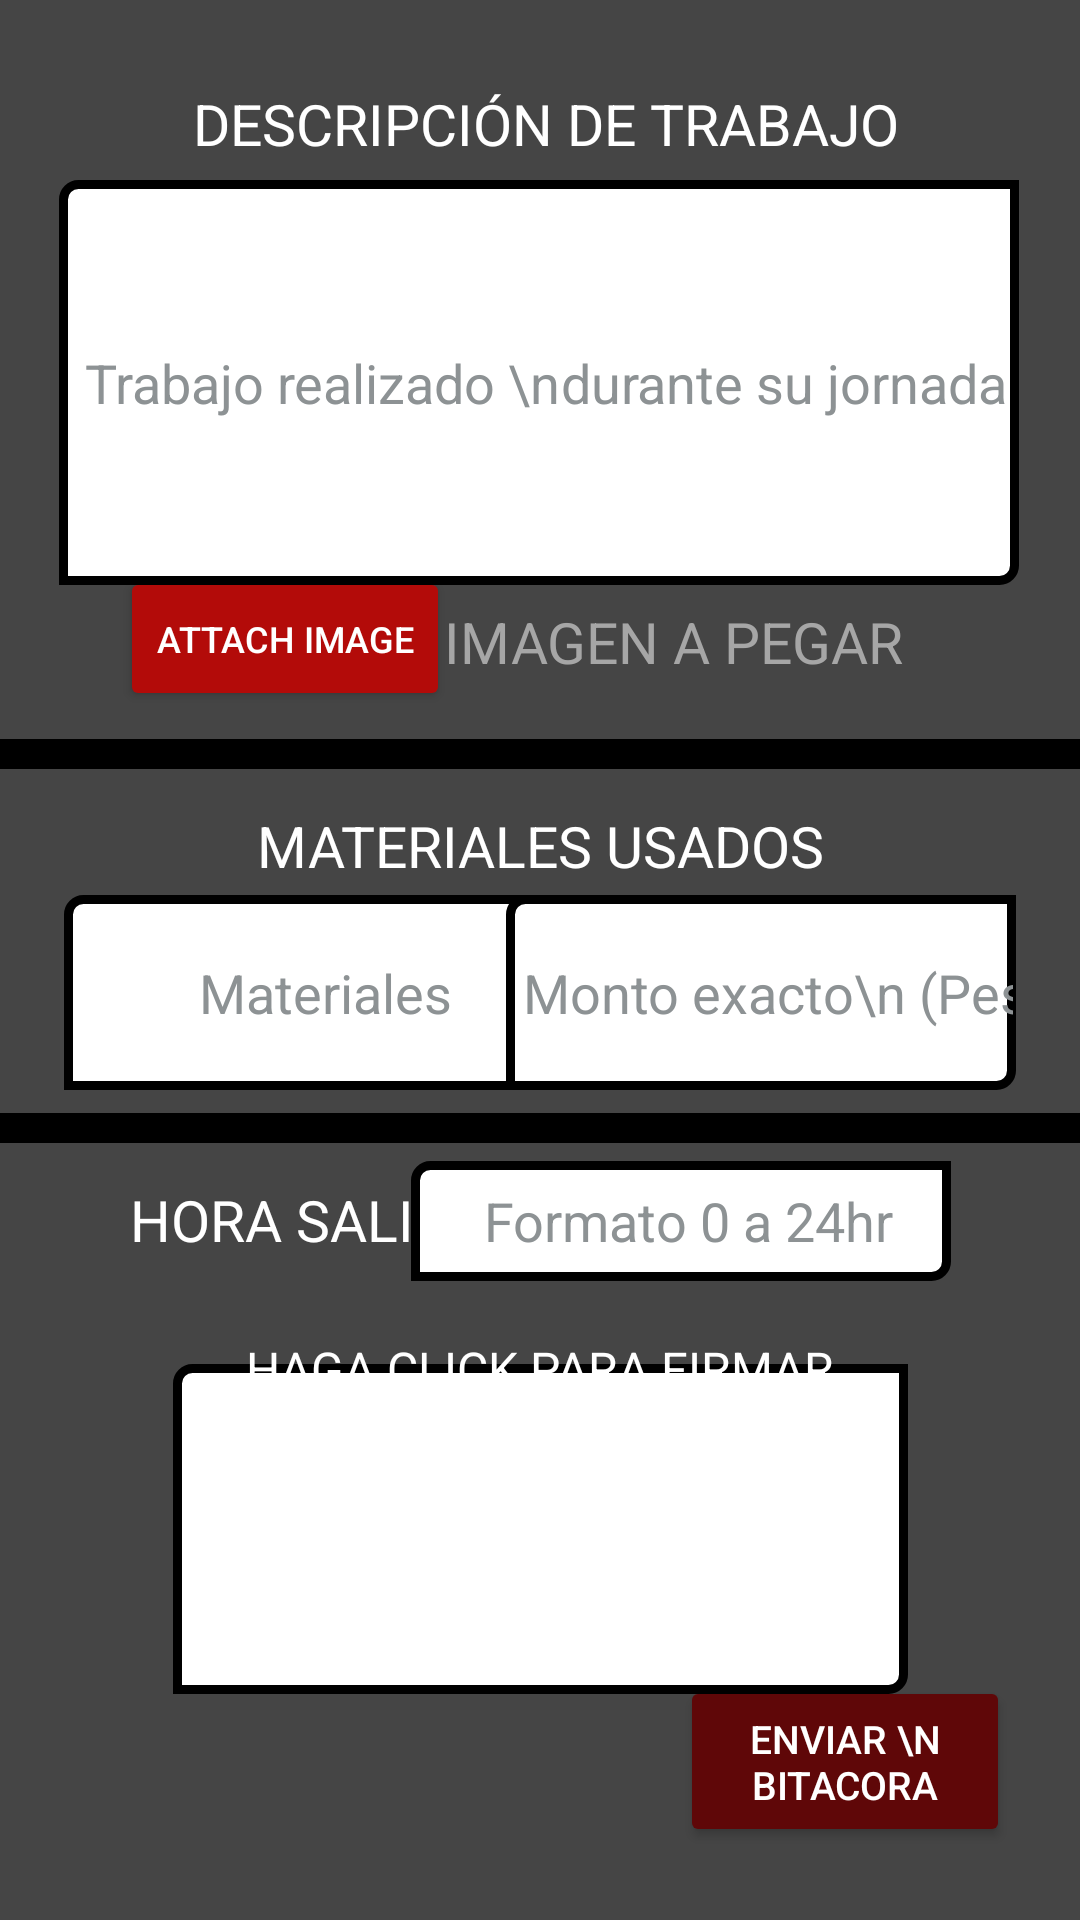

Android layout source for this screen:
<!-- AndroidManifest.xml: application theme Theme.Edalmarc -->
<!-- res/layout/activity_formulario2.xml -->
<?xml version="1.0" encoding="utf-8"?>
<androidx.constraintlayout.widget.ConstraintLayout xmlns:android="http://schemas.android.com/apk/res/android"
    xmlns:app="http://schemas.android.com/apk/res-auto"
    xmlns:tools="http://schemas.android.com/tools"
    android:layout_width="match_parent"
    android:layout_height="match_parent"
    android:background="@drawable/menuiniciofondo"
    android:screenOrientation="portrait"
    tools:context=".formulario2">

    <TextView
        android:layout_width="385dp"
        android:layout_height="700dp"
        android:background="@drawable/menuiniciocolor"
        app:layout_constraintBottom_toBottomOf="parent"
        app:layout_constraintEnd_toEndOf="parent"
        app:layout_constraintStart_toStartOf="parent"
        app:layout_constraintTop_toTopOf="parent"
        app:layout_constraintVertical_bias="0.487" />

    <TextView
        android:id="@+id/DetalleTiempoSalida"
        android:layout_width="wrap_content"
        android:layout_height="wrap_content"
        android:gravity="center"
        android:text="Hora salida "
        android:textAllCaps="true"
        android:textColor="@color/white"
        android:textSize="19dp"
        app:layout_constraintBottom_toBottomOf="parent"
        app:layout_constraintEnd_toEndOf="parent"
        app:layout_constraintHorizontal_bias="0.182"
        app:layout_constraintStart_toStartOf="parent"
        app:layout_constraintTop_toTopOf="parent"
        app:layout_constraintVertical_bias="0.641"
        tools:ignore="HardcodedText,SpUsage" />

    <EditText
        android:id="@+id/TiempoDeSalida"
        android:layout_width="180dp"
        android:layout_height="40dp"
        android:background="@drawable/customborder"
        android:ems="10"
        android:gravity="center"
        android:hint=" Formato 0 a 24hr"
        android:inputType="time"
        android:textColor="@color/black"
        android:textColorHint="@color/silver"
        app:layout_constraintBottom_toBottomOf="parent"
        app:layout_constraintEnd_toEndOf="parent"
        app:layout_constraintHorizontal_bias="0.761"
        app:layout_constraintStart_toStartOf="parent"
        app:layout_constraintTop_toTopOf="parent"
        app:layout_constraintVertical_bias="0.645"
        tools:ignore="Autofill,HardcodedText,SpUsage" />

    <View
        android:layout_width="379dp"
        android:layout_height="10dp"
        android:background="@android:color/black"
        app:layout_constraintBottom_toBottomOf="parent"
        app:layout_constraintEnd_toEndOf="parent"
        app:layout_constraintHorizontal_bias="0.406"
        app:layout_constraintStart_toStartOf="parent"
        app:layout_constraintTop_toTopOf="parent"
        app:layout_constraintVertical_bias="0.391" />

    <TextView
        android:id="@+id/TituloDescripcion"
        android:layout_width="wrap_content"
        android:layout_height="wrap_content"
        android:gravity="center"
        android:text=" Descripción de trabajo"
        android:textAllCaps="true"
        android:textColor="@color/white"
        android:textSize="19dp"
        app:layout_constraintBottom_toBottomOf="parent"
        app:layout_constraintEnd_toEndOf="parent"
        app:layout_constraintHorizontal_bias="0.497"
        app:layout_constraintStart_toStartOf="parent"
        app:layout_constraintTop_toTopOf="parent"
        app:layout_constraintVertical_bias="0.046"
        tools:ignore="HardcodedText,SpUsage" />


    <EditText
        android:id="@+id/DescripcionTrabajo"
        android:layout_width="320dp"
        android:layout_height="135dp"
        android:background="@drawable/customborder"
        android:ems="10"
        android:gravity="center"
        android:textColor="@color/black"
        android:hint=" Trabajo realizado \ndurante su jornada"
        android:inputType="textPersonName"
        android:textColorHint="@color/silver"
        app:layout_constraintBottom_toBottomOf="parent"
        app:layout_constraintEnd_toEndOf="parent"
        app:layout_constraintHorizontal_bias="0.494"
        app:layout_constraintStart_toStartOf="parent"
        app:layout_constraintTop_toTopOf="parent"
        app:layout_constraintVertical_bias="0.119"
        tools:ignore="HardcodedText,SpUsage" />

    <TextView
        android:id="@+id/NombreImagen"
        android:layout_width="wrap_content"
        android:layout_height="wrap_content"
        android:gravity="center"
        android:text=" Imagen a pegar"
        android:textAllCaps="true"
        android:textColor="@color/pure_silver"
        android:textSize="19dp"
        app:layout_constraintBottom_toBottomOf="parent"
        app:layout_constraintEnd_toEndOf="parent"
        app:layout_constraintHorizontal_bias="0.708"
        app:layout_constraintStart_toStartOf="parent"
        app:layout_constraintTop_toTopOf="parent"
        app:layout_constraintVertical_bias="0.327"
        tools:ignore="HardcodedText,SpUsage" />

    <View
        android:layout_width="379dp"
        android:layout_height="10dp"
        android:background="@android:color/black"
        app:layout_constraintBottom_toBottomOf="parent"
        app:layout_constraintEnd_toEndOf="parent"
        app:layout_constraintStart_toStartOf="parent"
        app:layout_constraintTop_toTopOf="parent"
        app:layout_constraintVertical_bias="0.589" />

    <TextView
        android:id="@+id/TituloMateriales"
        android:layout_width="wrap_content"
        android:layout_height="wrap_content"
        android:gravity="center"
        android:text=" Materiales usados "
        android:textAllCaps="true"
        android:textColor="@color/white"
        android:textSize="19dp"
        app:layout_constraintBottom_toBottomOf="parent"
        app:layout_constraintEnd_toEndOf="parent"
        app:layout_constraintStart_toStartOf="parent"
        app:layout_constraintTop_toTopOf="parent"
        app:layout_constraintVertical_bias="0.438"
        tools:ignore="HardcodedText,SpUsage" />

    <EditText
        android:id="@+id/MaterialDesc"
        android:layout_width="170dp"
        android:layout_height="65dp"
        android:background="@drawable/customborder"
        android:ems="10"
        android:gravity="center"
        android:hint=" Materiales"
        android:textColor="@color/black"
        android:inputType="textPersonName"
        android:textColorHint="@color/silver"
        app:layout_constraintBottom_toBottomOf="parent"
        app:layout_constraintEnd_toEndOf="parent"
        app:layout_constraintHorizontal_bias="0.112"
        app:layout_constraintStart_toStartOf="parent"
        app:layout_constraintTop_toTopOf="parent"
        app:layout_constraintVertical_bias="0.519"
        tools:ignore="HardcodedText,SpUsage" />

    <EditText
        android:id="@+id/MaterialDinero"
        android:layout_width="170dp"
        android:layout_height="65dp"
        android:background="@drawable/customborder"
        android:ems="10"
        android:gravity="center"
        android:hint=" Monto exacto\n (Pesos)"
        android:inputType="number"
        android:textColor="@color/black"
        android:textColorHint="@color/silver"
        app:layout_constraintBottom_toBottomOf="parent"
        app:layout_constraintEnd_toEndOf="parent"
        app:layout_constraintHorizontal_bias="0.887"
        app:layout_constraintStart_toStartOf="parent"
        app:layout_constraintTop_toTopOf="parent"
        app:layout_constraintVertical_bias="0.519"
        tools:ignore="HardcodedText,SpUsage" />

    <Button
        android:id="@+id/EnviarReporte"
        android:layout_width="110dp"
        android:layout_height="57dp"
        android:backgroundTint="@color/dark_red"
        android:text="Enviar \n Bitacora"
        android:textColor="@color/white"
        android:textSize="13dp"
        app:layout_constraintBottom_toBottomOf="parent"
        app:layout_constraintEnd_toEndOf="parent"
        app:layout_constraintHorizontal_bias="0.907"
        app:layout_constraintStart_toStartOf="parent"
        app:layout_constraintTop_toTopOf="parent"
        app:layout_constraintVertical_bias="0.958"
        tools:ignore="HardcodedText,SpUsage" />

    <Button
        android:id="@+id/imagebutton"
        android:layout_width="wrap_content"
        android:layout_height="wrap_content"
        android:backgroundTint="@color/red"
        android:text="Attach Image"
        android:textColor="@color/white"
        android:textSize="12dp"
        app:layout_constraintBottom_toBottomOf="parent"
        app:layout_constraintEnd_toEndOf="parent"
        app:layout_constraintHorizontal_bias="0.16"
        app:layout_constraintStart_toStartOf="parent"
        app:layout_constraintTop_toTopOf="parent"
        app:layout_constraintVertical_bias="0.319"
        tools:ignore="HardcodedText,SpUsage" />

    <TextView
        android:id="@+id/EspacioFirmar"
        android:layout_width="245dp"
        android:layout_height="110dp"
        android:background="@drawable/customborder3"
        android:gravity="center"
        android:textColor="@color/black"
        android:textAllCaps="true"
        android:textSize="16dp"
        app:layout_constraintBottom_toBottomOf="parent"
        app:layout_constraintEnd_toEndOf="parent"
        app:layout_constraintStart_toStartOf="parent"
        app:layout_constraintTop_toTopOf="parent"
        app:layout_constraintVertical_bias="0.858"
        tools:ignore="HardcodedText,SpUsage" />

    <TextView
        android:layout_width="wrap_content"
        android:layout_height="wrap_content"
        android:gravity="center"
        android:text=" Haga click para firmar "
        android:textAllCaps="true"
        android:textColor="@color/white"
        android:textSize="16dp"
        app:layout_constraintBottom_toBottomOf="parent"
        app:layout_constraintEnd_toEndOf="parent"
        app:layout_constraintStart_toStartOf="parent"
        app:layout_constraintTop_toTopOf="parent"
        app:layout_constraintVertical_bias="0.72"
        tools:ignore="HardcodedText,SpUsage" />


</androidx.constraintlayout.widget.ConstraintLayout>
<!-- resources referenced by this layout -->
<resources>
  <color name="black">#FF000000</color>
  <color name="dark_red">#5f0708</color>
  <color name="pure_silver">#a6a6a6</color>
  <color name="red">#b30b09</color>
  <color name="silver">#8d9294</color>
  <color name="white">#FFFFFFFF</color>
  <!-- drawable customborder (drawable) -->
  <?xml version="1.0" encoding="utf-8"?>
  <layer-list xmlns:android="http://schemas.android.com/apk/res/android">
      <item>
          <shape android:shape="rectangle">
              <stroke android:width="3dp"
                  android:color="#000000" />
              <solid android:color="@color/white" />
              <padding android:left="1dp" android:top="1dp" android:right="1dp"
                  android:bottom="1dp" />
  
              <corners android:radius="5dp" android:bottomRightRadius="5dp"
                  android:bottomLeftRadius="0dp" android:topLeftRadius="5dp"
                  android:topRightRadius="0dp" />
          </shape>
      </item>
  
  </layer-list>
  <!-- drawable customborder3 (drawable) -->
  <?xml version="1.0" encoding="utf-8"?>
  <layer-list xmlns:android="http://schemas.android.com/apk/res/android">
      <item>
          <shape android:shape="rectangle">
              <solid android:color="@color/white"/>
              <stroke android:width="3dp" android:color="#000000"/>
              <padding android:left="1dp" android:top="1dp" android:right="1dp" android:bottom="1dp" />
  
              <corners android:radius="5dp" android:bottomRightRadius="5dp" android:bottomLeftRadius="0dp" android:topLeftRadius="5dp" android:topRightRadius="0dp" />
          </shape>
      </item>
  
  </layer-list>
  <!-- drawable menuiniciocolor (drawable) -->
  <?xml version="1.0" encoding="utf-8"?>
  <shape xmlns:android="http://schemas.android.com/apk/res/android">
      <solid android:color="@color/rhino"/>
      <stroke android:width="3dp" android:color="@color/black" />
      <corners android:radius="20dp"/>
      <padding android:left="0dp" android:top="0dp" android:right="0dp" android:bottom="0dp" />
  </shape>
  <style name="Theme.Edalmarc" parent="Theme.MaterialComponents.DayNight.DarkActionBar">
          
          <item name="colorPrimary">@color/purple_500</item>
          <item name="colorPrimaryVariant">@color/purple_700</item>
          <item name="colorOnPrimary">@color/white</item>
          
          <item name="colorSecondary">@color/teal_200</item>
          <item name="colorSecondaryVariant">@color/teal_700</item>
          <item name="colorOnSecondary">@color/black</item>
          
          <item name="android:statusBarColor" tools:targetApi="l">?attr/colorPrimaryVariant</item>
          
      </style>
  <color name="rhino">#454545</color>
  <color name="purple_500">#FF6200EE</color>
  <color name="purple_700">#FF3700B3</color>
  <color name="teal_200">#FF03DAC5</color>
  <color name="teal_700">#FF018786</color>
</resources>
